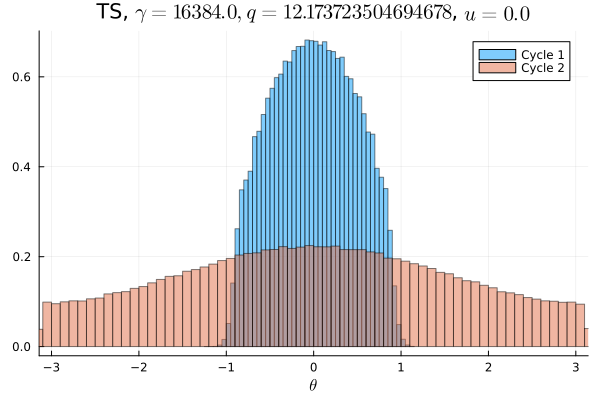

Source data for this figure (header and first rows):
Cycle 1, Cycle 2
0.0, 0.005947
0.0, 0.006234
0.0, 0.00595
0.0, 0.006084
0.0, 0.006244
0.0, 0.006409
0.0, 0.006356
0.0, 0.006356
0.0, 0.006494
0.0, 0.006681
0.0, 0.006875
0.0, 0.006728
0.0, 0.007353
0.0, 0.007737
0.0, 0.007359
0.0, 0.007622
0.0, 0.007678
0.0, 0.008356
0.0, 0.008363
0.0, 0.008416
0.0, 0.009119
0.0, 0.009119
0.0, 0.009463
0.0, 0.009634
0.0, 0.009825
0.0, 0.01012
0.0, 0.01014
0.0, 0.01087
0.0, 0.01068
0.0, 0.01113
3.125e-6, 0.0111
6.25e-6, 0.01158
6.5625e-5, 0.01188
0.0007594, 0.0119
0.003425, 0.01223
0.01093, 0.01261
0.01984, 0.01278
0.02318, 0.01264
0.02495, 0.01331
0.02982, 0.01315
0.03117, 0.01318
0.03423, 0.01361
0.03623, 0.01342
0.03767, 0.01354
0.03935, 0.0142
0.03984, 0.01379
0.04122, 0.01372
0.04217, 0.01401
0.04234, 0.01406
0.04288, 0.01411
0.04261, 0.01392
0.0421, 0.014
0.04212, 0.0139
0.04122, 0.01435
0.04015, 0.01362
0.03964, 0.01363
0.03732, 0.01363
0.03567, 0.01346
0.03445, 0.01351
0.03129, 0.01356
... 40 more rows
